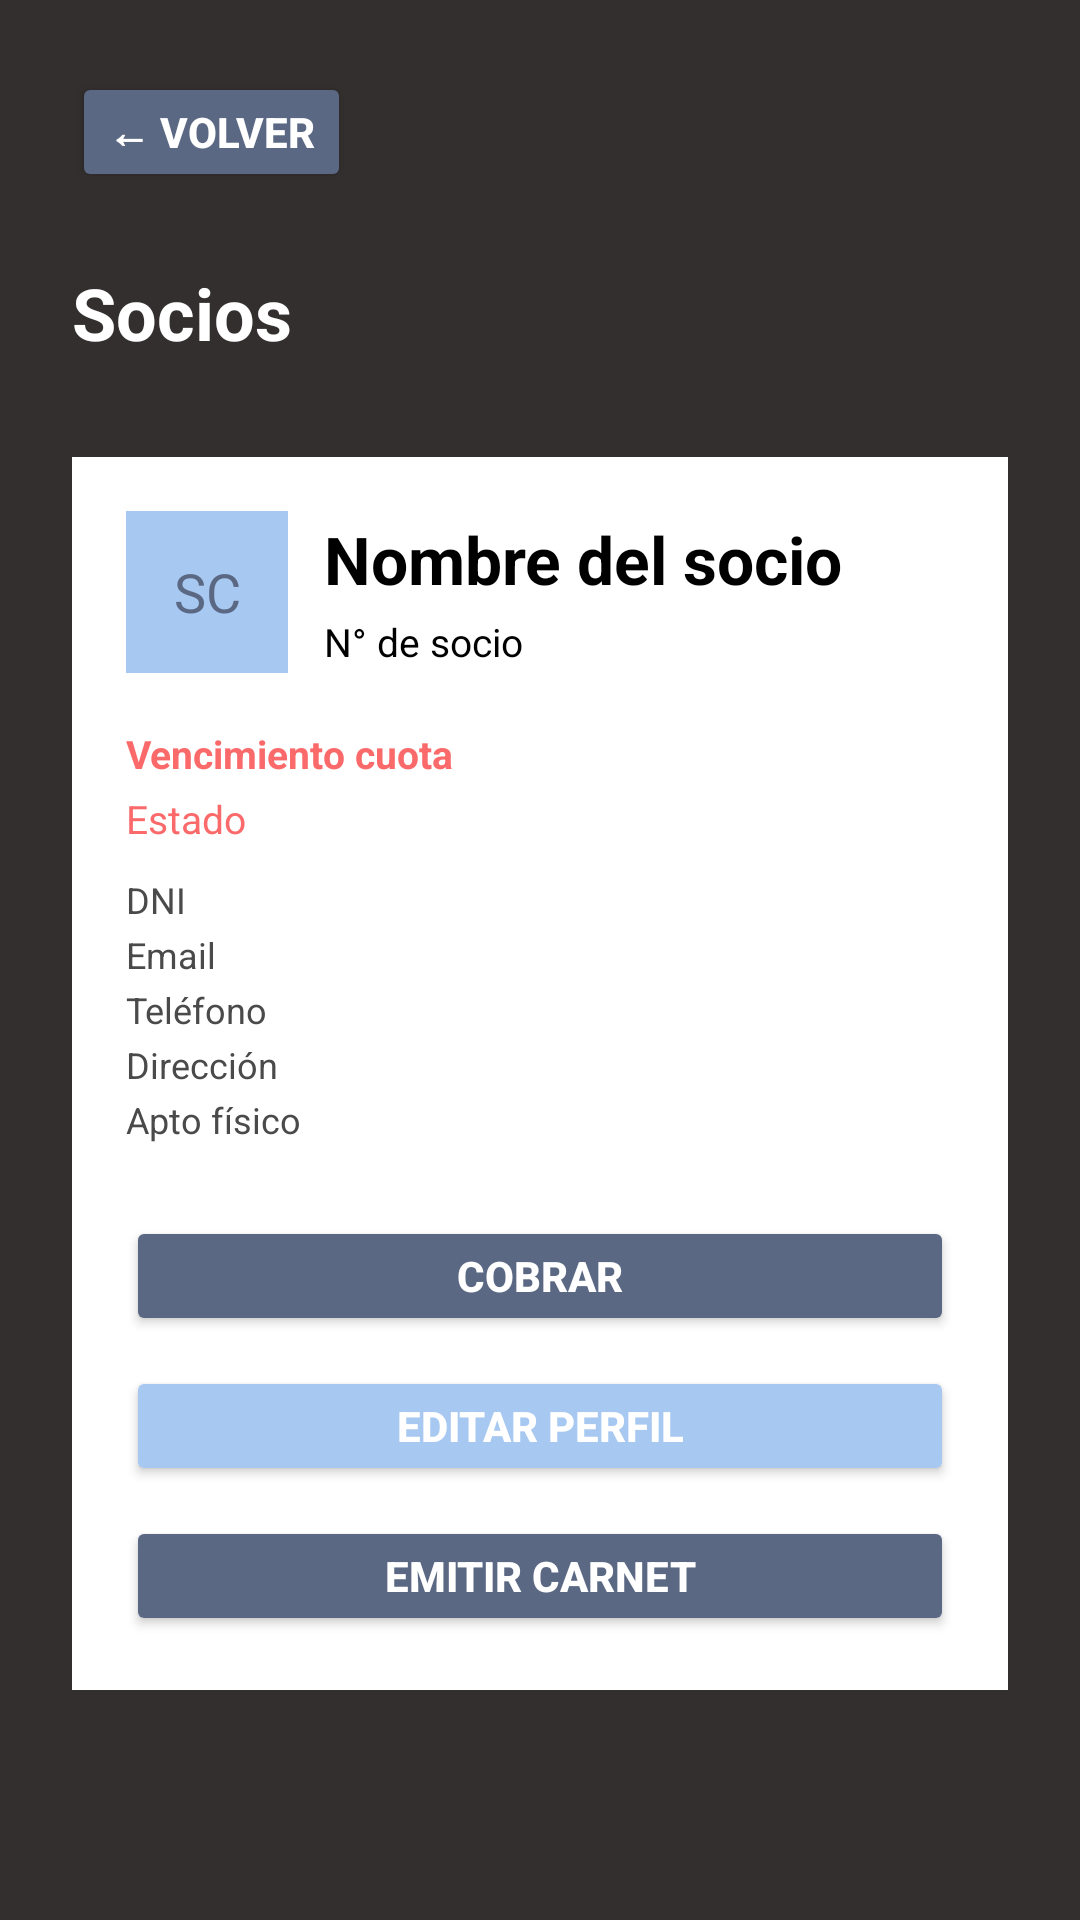

Reconstruct the res/layout file that produces this screen, plus the resources it refers to.
<!-- AndroidManifest.xml: application theme Theme.ClubDeportivo_Grupo5_ComisionB -->
<!-- res/layout/activity_perfil_socio.xml -->
<?xml version="1.0" encoding="utf-8"?>
<ScrollView
    xmlns:android="http://schemas.android.com/apk/res/android"
    android:layout_width="match_parent"
    android:layout_height="match_parent"
    android:background="@color/fondo_oscuro">

    <LinearLayout
        android:layout_width="match_parent"
        android:layout_height="wrap_content"
        android:orientation="vertical"
        android:padding="24dp">

        <Button
            android:id="@+id/btnVolverPerfilSocioSuperior"
            android:layout_width="wrap_content"
            android:layout_height="40dp"
            android:text="← Volver"
            android:textColor="@color/blanco"
            android:textStyle="bold"
            android:backgroundTint="@color/azul_principal" />

        <TextView
            android:id="@+id/txtTituloPerfilSocio"
            android:layout_width="match_parent"
            android:layout_height="wrap_content"
            android:text="Socios"
            android:textColor="@color/blanco"
            android:textSize="24sp"
            android:textStyle="bold"
            android:layout_marginTop="24dp" />

        <LinearLayout
            android:id="@+id/cardPerfilSocio"
            android:layout_width="match_parent"
            android:layout_height="wrap_content"
            android:orientation="vertical"
            android:background="@color/blanco"
            android:padding="18dp"
            android:layout_marginTop="32dp">

            <LinearLayout
                android:layout_width="match_parent"
                android:layout_height="wrap_content"
                android:orientation="horizontal"
                android:gravity="center_vertical">

                <TextView
                    android:id="@+id/txtInicialesPerfilSocio"
                    android:layout_width="54dp"
                    android:layout_height="54dp"
                    android:text="SC"
                    android:textColor="@color/azul_principal"
                    android:textSize="18sp"
                    android:gravity="center"
                    android:background="@color/azul_claro" />

                <LinearLayout
                    android:layout_width="0dp"
                    android:layout_height="wrap_content"
                    android:layout_weight="1"
                    android:orientation="vertical"
                    android:layout_marginStart="12dp">

                    <TextView
                        android:id="@+id/txtNombrePerfilSocio"
                        android:layout_width="wrap_content"
                        android:layout_height="wrap_content"
                        android:text="Nombre del socio"
                        android:textColor="@color/negro"
                        android:textSize="22sp"
                        android:textStyle="bold" />

                    <TextView
                        android:id="@+id/txtNumeroPerfilSocio"
                        android:layout_width="wrap_content"
                        android:layout_height="wrap_content"
                        android:text="N° de socio"
                        android:textColor="@color/negro"
                        android:textSize="13sp"
                        android:layout_marginTop="4dp" />

                </LinearLayout>

            </LinearLayout>

            <TextView
                android:id="@+id/txtCuotaPerfilSocio"
                android:layout_width="match_parent"
                android:layout_height="wrap_content"
                android:text="Vencimiento cuota"
                android:textColor="@color/rojo_alerta"
                android:textSize="13sp"
                android:textStyle="bold"
                android:layout_marginTop="18dp" />

            <TextView
                android:id="@+id/txtEstadoPerfilSocio"
                android:layout_width="match_parent"
                android:layout_height="wrap_content"
                android:text="Estado"
                android:textColor="@color/rojo_alerta"
                android:textSize="13sp"
                android:layout_marginTop="4dp" />

            <TextView
                android:id="@+id/txtDniPerfilSocio"
                android:layout_width="match_parent"
                android:layout_height="wrap_content"
                android:text="DNI"
                android:textColor="@color/gris_texto"
                android:textSize="12sp"
                android:layout_marginTop="10dp" />

            <TextView
                android:id="@+id/txtEmailPerfilSocio"
                android:layout_width="match_parent"
                android:layout_height="wrap_content"
                android:text="Email"
                android:textColor="@color/gris_texto"
                android:textSize="12sp"
                android:layout_marginTop="2dp" />

            <TextView
                android:id="@+id/txtTelefonoPerfilSocio"
                android:layout_width="match_parent"
                android:layout_height="wrap_content"
                android:text="Teléfono"
                android:textColor="@color/gris_texto"
                android:textSize="12sp"
                android:layout_marginTop="2dp" />

            <TextView
                android:id="@+id/txtDireccionPerfilSocio"
                android:layout_width="match_parent"
                android:layout_height="wrap_content"
                android:text="Dirección"
                android:textColor="@color/gris_texto"
                android:textSize="12sp"
                android:layout_marginTop="2dp" />

            <TextView
                android:id="@+id/txtAptoPerfilSocio"
                android:layout_width="match_parent"
                android:layout_height="wrap_content"
                android:text="Apto físico"
                android:textColor="@color/gris_texto"
                android:textSize="12sp"
                android:layout_marginTop="2dp" />

            <Button
                android:id="@+id/btnCobrarSocio"
                android:layout_width="match_parent"
                android:layout_height="40dp"
                android:text="Cobrar"
                android:textColor="@color/blanco"
                android:textStyle="bold"
                android:backgroundTint="@color/azul_principal"
                android:layout_marginTop="24dp" />

            <Button
                android:id="@+id/btnEditarSocio"
                android:layout_width="match_parent"
                android:layout_height="40dp"
                android:text="Editar Perfil"
                android:textColor="@color/blanco"
                android:textStyle="bold"
                android:backgroundTint="@color/azul_claro"
                android:layout_marginTop="10dp" />

            <Button
                android:id="@+id/btnEmitirCarnet"
                android:layout_width="match_parent"
                android:layout_height="40dp"
                android:text="Emitir Carnet"
                android:textColor="@color/blanco"
                android:textStyle="bold"
                android:backgroundTint="@color/azul_principal"
                android:layout_marginTop="10dp" />

        </LinearLayout>

    </LinearLayout>

</ScrollView>
<!-- resources referenced by this layout -->
<resources>
  <color name="azul_claro">#A7C8F0</color>
  <color name="azul_principal">#5A6883</color>
  <color name="blanco">#FFFFFF</color>
  <color name="fondo_oscuro">#332F2F</color>
  <color name="gris_texto">#4A4A4A</color>
  <color name="negro">#000000</color>
  <color name="rojo_alerta">#FB6A6B</color>
  <style name="Theme.ClubDeportivo_Grupo5_ComisionB" parent="Base.Theme.ClubDeportivo_Grupo5_ComisionB" />
  <style name="Base.Theme.ClubDeportivo_Grupo5_ComisionB" parent="Theme.Material3.DayNight.NoActionBar">
          
          
      </style>
</resources>
